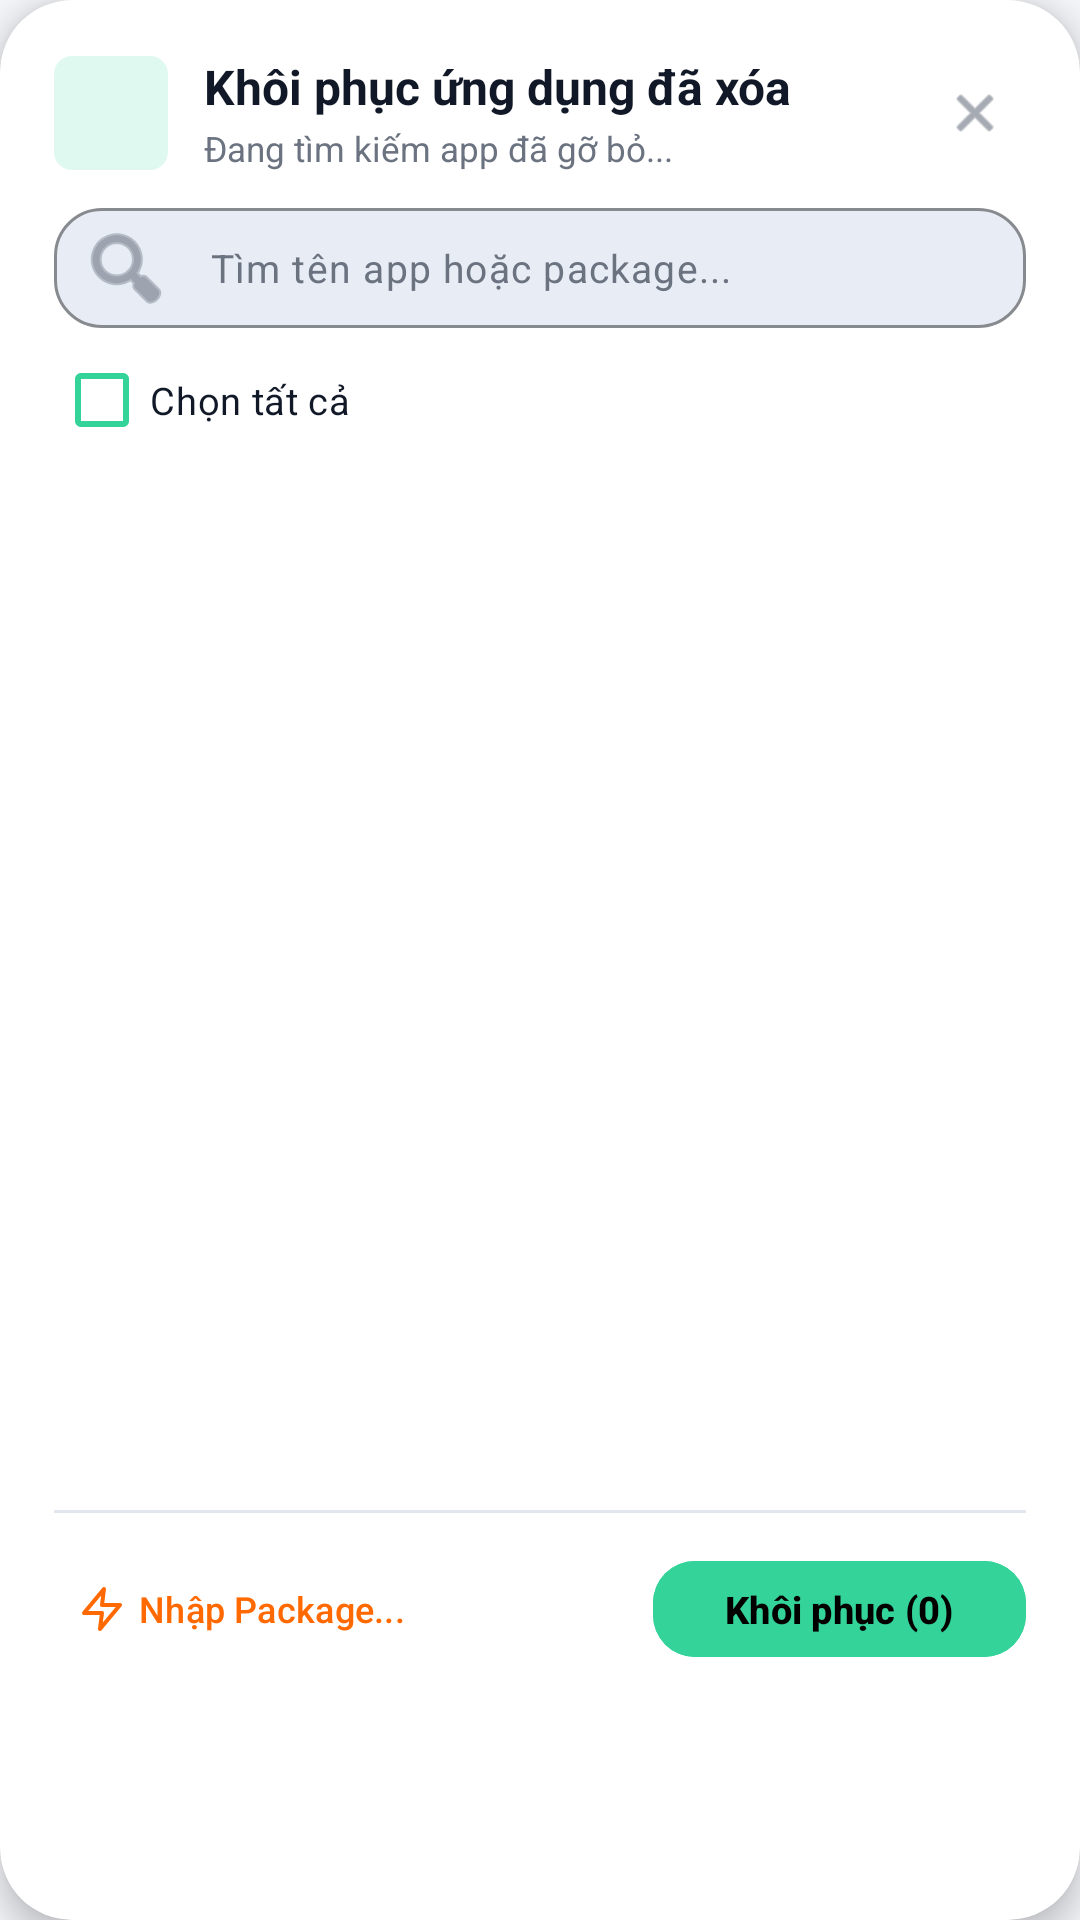

Android layout source for this screen:
<!-- AndroidManifest.xml: application theme Theme.FixNotificationXiaomi -->
<!-- res/layout/dialog_restore_apps.xml -->
<?xml version="1.0" encoding="utf-8"?>
<com.google.android.material.card.MaterialCardView xmlns:android="http://schemas.android.com/apk/res/android"
  xmlns:app="http://schemas.android.com/apk/res-auto"
  xmlns:tools="http://schemas.android.com/tools"
  android:id="@+id/cardRestoreAppsRoot"
  android:layout_width="match_parent"
  android:layout_height="wrap_content"
  android:layout_gravity="center"
  android:layout_marginHorizontal="20dp"
  app:cardBackgroundColor="@color/card_bg"
  app:cardCornerRadius="24dp"
  app:cardElevation="6dp"
  app:strokeColor="@color/popup_stroke"
  app:strokeWidth="1dp">

  <LinearLayout
    android:layout_width="match_parent"
    android:layout_height="wrap_content"
    android:orientation="vertical"
    android:padding="18dp">

    
    <LinearLayout
      android:layout_width="match_parent"
      android:layout_height="wrap_content"
      android:gravity="center_vertical"
      android:orientation="horizontal">

      <FrameLayout
        android:layout_width="38dp"
        android:layout_height="38dp"
        android:background="@drawable/badge_pill_bg"
        android:backgroundTint="#2634D399">

        <TextView
          android:layout_width="wrap_content"
          android:layout_height="wrap_content"
          android:layout_gravity="center"
          android:text=""
          android:textSize="18sp" />
      </FrameLayout>

      <LinearLayout
        android:layout_width="0dp"
        android:layout_height="wrap_content"
        android:layout_marginStart="12dp"
        android:layout_weight="1"
        android:orientation="vertical">

        <TextView
          android:layout_width="match_parent"
          android:layout_height="wrap_content"
          android:text="Khôi phục ứng dụng đã xóa"
          android:textColor="@color/text_primary"
          android:textSize="16sp"
          android:textStyle="bold" />

        <TextView
          android:id="@+id/tvRestoreSubtitle"
          android:layout_width="match_parent"
          android:layout_height="wrap_content"
          android:layout_marginTop="2dp"
          android:text="Đang tìm kiếm app đã gỡ bỏ..."
          android:textColor="@color/text_secondary"
          android:textSize="11.5sp" />
      </LinearLayout>

      
      <ImageView
        android:id="@+id/btnCloseRestoreDialog"
        android:layout_width="34dp"
        android:layout_height="34dp"
        android:background="@drawable/bg_theme_item_inactive"
        android:clickable="true"
        android:focusable="true"
        android:padding="7dp"
        android:src="@android:drawable/ic_menu_close_clear_cancel"
        app:tint="@color/text_secondary" />
    </LinearLayout>

    
    <com.google.android.material.textfield.TextInputLayout
      style="@style/Widget.Material3.TextInputLayout.OutlinedBox"
      android:layout_width="match_parent"
      android:layout_height="wrap_content"
      android:layout_marginTop="12dp"
      app:boxBackgroundColor="@color/button_capsule_bg"
      app:boxCornerRadiusBottomEnd="16dp"
      app:boxCornerRadiusBottomStart="16dp"
      app:boxCornerRadiusTopEnd="16dp"
      app:boxCornerRadiusTopStart="16dp"
      app:boxStrokeColor="@color/card_stroke"
      app:hintEnabled="false"
      app:startIconDrawable="@android:drawable/ic_menu_search"
      app:startIconTint="@color/text_secondary">

      <com.google.android.material.textfield.TextInputEditText
        android:id="@+id/etSearchRestoreApp"
        android:layout_width="match_parent"
        android:layout_height="40dp"
        android:hint="Tìm tên app hoặc package..."
        android:imeOptions="actionDone"
        android:inputType="text"
        android:paddingTop="0dp"
        android:paddingBottom="0dp"
        android:singleLine="true"
        android:textColor="@color/text_primary"
        android:textColorHint="@color/text_secondary"
        android:textSize="13sp" />
    </com.google.android.material.textfield.TextInputLayout>

    
    <LinearLayout
      android:id="@+id/layoutRestoreHeaderControls"
      android:layout_width="match_parent"
      android:layout_height="wrap_content"
      android:layout_marginTop="8dp"
      android:layout_marginBottom="4dp"
      android:gravity="center_vertical"
      android:orientation="horizontal">

      <com.google.android.material.checkbox.MaterialCheckBox
        android:id="@+id/cbSelectAllRestore"
        android:layout_width="wrap_content"
        android:layout_height="wrap_content"
        android:minWidth="0dp"
        android:minHeight="0dp"
        android:text="Chọn tất cả"
        android:textColor="@color/text_primary"
        android:textSize="12.5sp"
        app:buttonTint="#34D399" />

      <View
        android:layout_width="0dp"
        android:layout_height="1dp"
        android:layout_weight="1" />

      <TextView
        android:id="@+id/tvRestoreCountStatus"
        android:layout_width="wrap_content"
        android:layout_height="wrap_content"
        android:textColor="@color/text_secondary"
        android:textSize="11.5sp"
        tools:text="0 đã chọn" />
    </LinearLayout>

    
    <LinearLayout
      android:id="@+id/layoutRestoreLoading"
      android:layout_width="match_parent"
      android:layout_height="140dp"
      android:gravity="center"
      android:orientation="vertical"
      android:visibility="gone">

      <ProgressBar
        android:layout_width="36dp"
        android:layout_height="36dp"
        android:indeterminateTint="#34D399" />

      <TextView
        android:layout_width="wrap_content"
        android:layout_height="wrap_content"
        android:layout_marginTop="10dp"
        android:text="Đang quét các ứng dụng đã gỡ..."
        android:textColor="@color/text_secondary"
        android:textSize="12sp" />
    </LinearLayout>

    
    <LinearLayout
      android:id="@+id/layoutRestoreEmpty"
      android:layout_width="match_parent"
      android:layout_height="140dp"
      android:gravity="center"
      android:orientation="vertical"
      android:visibility="gone">

      <TextView
        android:layout_width="wrap_content"
        android:layout_height="wrap_content"
        android:text=""
        android:textSize="32sp" />

      <TextView
        android:layout_width="wrap_content"
        android:layout_height="wrap_content"
        android:layout_marginTop="6dp"
        android:text="Không tìm thấy ứng dụng đã gỡ bỏ nào"
        android:textColor="@color/text_primary"
        android:textSize="13sp"
        android:textStyle="bold" />

      <TextView
        android:layout_width="wrap_content"
        android:layout_height="wrap_content"
        android:layout_marginTop="2dp"
        android:text="Bạn có thể nhập Package Name thủ công để cài lại"
        android:textColor="@color/text_secondary"
        android:textSize="11.5sp" />
    </LinearLayout>

    
    <androidx.recyclerview.widget.RecyclerView
      android:id="@+id/rvRestoreApps"
      android:layout_width="match_parent"
      android:layout_height="340dp"
      android:clipToPadding="false"
      android:overScrollMode="never"
      android:paddingTop="4dp"
      android:paddingBottom="4dp" />

    
    <View
      android:layout_width="match_parent"
      android:layout_height="1dp"
      android:layout_marginTop="10dp"
      android:layout_marginBottom="12dp"
      android:background="@color/card_stroke" />

    
    <LinearLayout
      android:layout_width="match_parent"
      android:layout_height="wrap_content"
      android:gravity="center_vertical"
      android:orientation="horizontal">

      <com.google.android.material.button.MaterialButton
        android:id="@+id/btnCustomPackageRestore"
        style="@style/Widget.Material3.Button.TextButton"
        android:layout_width="wrap_content"
        android:layout_height="40dp"
        android:insetLeft="0dp"
        android:insetTop="0dp"
        android:insetRight="0dp"
        android:insetBottom="0dp"
        android:paddingStart="8dp"
        android:paddingEnd="8dp"
        android:text="Nhập Package..."
        android:textColor="@color/primary"
        android:textSize="12sp"
        app:cornerRadius="14dp"
        app:icon="@drawable/ic_bolt_small"
        app:iconGravity="textStart"
        app:iconPadding="4dp"
        app:iconSize="16dp"
        app:iconTint="@color/primary" />

      <View
        android:layout_width="0dp"
        android:layout_height="1dp"
        android:layout_weight="1" />

      <com.google.android.material.button.MaterialButton
        android:id="@+id/btnPerformBatchRestore"
        style="@style/Widget.Material3.Button"
        android:layout_width="wrap_content"
        android:layout_height="40dp"
        android:backgroundTint="#34D399"
        android:text="Khôi phục (0)"
        android:textColor="#000000"
        android:textSize="12.5sp"
        android:textStyle="bold"
        app:cornerRadius="14dp" />
    </LinearLayout>

  </LinearLayout>
</com.google.android.material.card.MaterialCardView>
<!-- resources referenced by this layout -->
<resources>
  <color name="button_capsule_bg">#E8EDF5</color>
  <color name="card_bg">#FFFFFF</color>
  <color name="card_stroke">#E2E6EE</color>
  <color name="popup_stroke">@android:color/transparent</color>
  <color name="primary">#FF6900</color>
  <color name="text_primary">#111827</color>
  <color name="text_secondary">#6B7280</color>
  <!-- drawable badge_pill_bg (drawable) -->
  <?xml version="1.0" encoding="utf-8"?>
  <shape xmlns:android="http://schemas.android.com/apk/res/android"
      android:shape="rectangle">
      <corners android:radius="6dp" />
      <solid android:color="@color/badge_default_bg" />
  </shape>
  <!-- drawable ic_bolt_small (drawable) -->
  <?xml version="1.0" encoding="utf-8"?>
  <vector xmlns:android="http://schemas.android.com/apk/res/android"
      android:width="16dp"
      android:height="16dp"
      android:viewportWidth="24"
      android:viewportHeight="24">
      
      <path
          android:fillColor="#00000000"
          android:strokeColor="@color/text_primary"
          android:strokeWidth="2"
          android:strokeLineCap="round"
          android:strokeLineJoin="round"
          android:pathData="M13,2L3,14h9l-1,8 10,-12h-9l1,-8z" />
  </vector>
  <style name="Theme.FixNotificationXiaomi" parent="Theme.Material3.DayNight.NoActionBar">
          <item name="colorPrimary">@color/primary</item>
          <item name="colorOnPrimary">@color/on_primary</item>
          <item name="android:statusBarColor">@color/bg_dark</item>
          <item name="android:windowBackground">@color/bg_dark</item>
          
          <item name="android:navigationBarColor">@android:color/transparent</item>
          <item name="android:windowLightStatusBar">true</item>
          <item name="android:windowLightNavigationBar">true</item>
          <item name="android:enforceNavigationBarContrast" tools:targetApi="q">false</item>
          <item name="android:alertDialogTheme">@style/AppAlertDialogTheme</item>
          <item name="materialAlertDialogTheme">@style/AppAlertDialogTheme</item>
      </style>
  <color name="badge_default_bg">#F3F4F6</color>
  <color name="on_primary">#FFFFFF</color>
  <color name="bg_dark">#F4F5F9</color>
  <style name="AppAlertDialogTheme" parent="ThemeOverlay.Material3.MaterialAlertDialog">
          <item name="android:windowAnimationStyle">@style/DialogPopAnimation</item>
      </style>
  <style name="DialogPopAnimation">
          <item name="android:windowEnterAnimation">@anim/dialog_pop_enter</item>
          <item name="android:windowExitAnimation">@anim/dialog_pop_exit</item>
      </style>
</resources>
